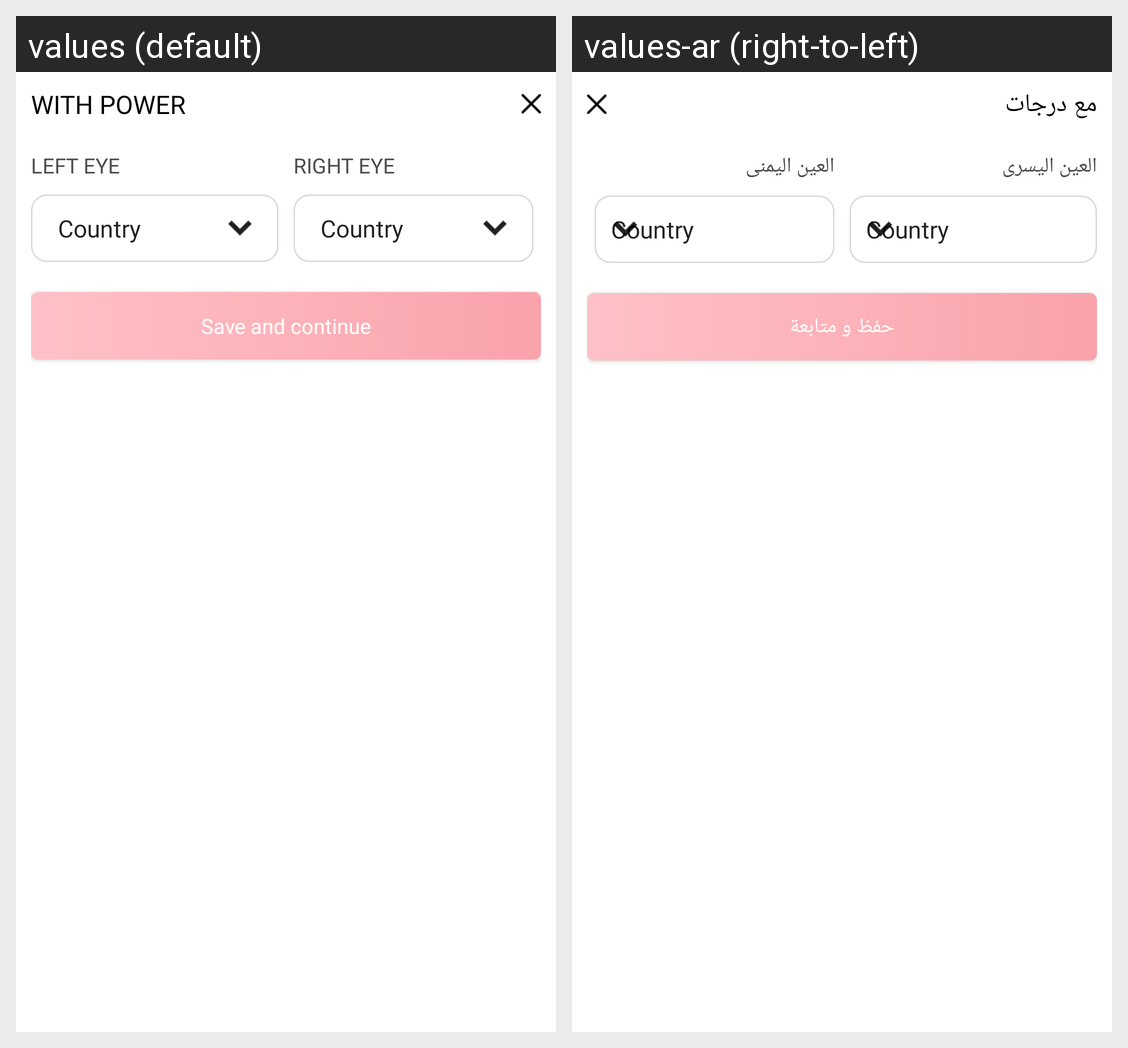

Locale-by-locale string values for the Android screen shown in this grid:
Android screen res/layout/power_popup.xml rendered under 2 locales, left to right: values (default), values-ar (right-to-left). Device: Nexus 5 (rendered at 1080×1920; each locale shown at half size, 540×960, under a caption strip naming it); theme AppTheme.
Strings drawn on this screen, with the default value and each locale's value (text and hints the layout hard-codes, and strings that could not be matched under every locale, appear in the picture but are not listed):

WithP
  values: With Power
  values-ar: مع درجات

lefteye
  values: LEFT EYE
  values-ar: العين اليسرى

righteye
  values: Right Eye
  values-ar: العين اليمنى 

save
  values: Save and continue
  values-ar: حفظ و متابعة
